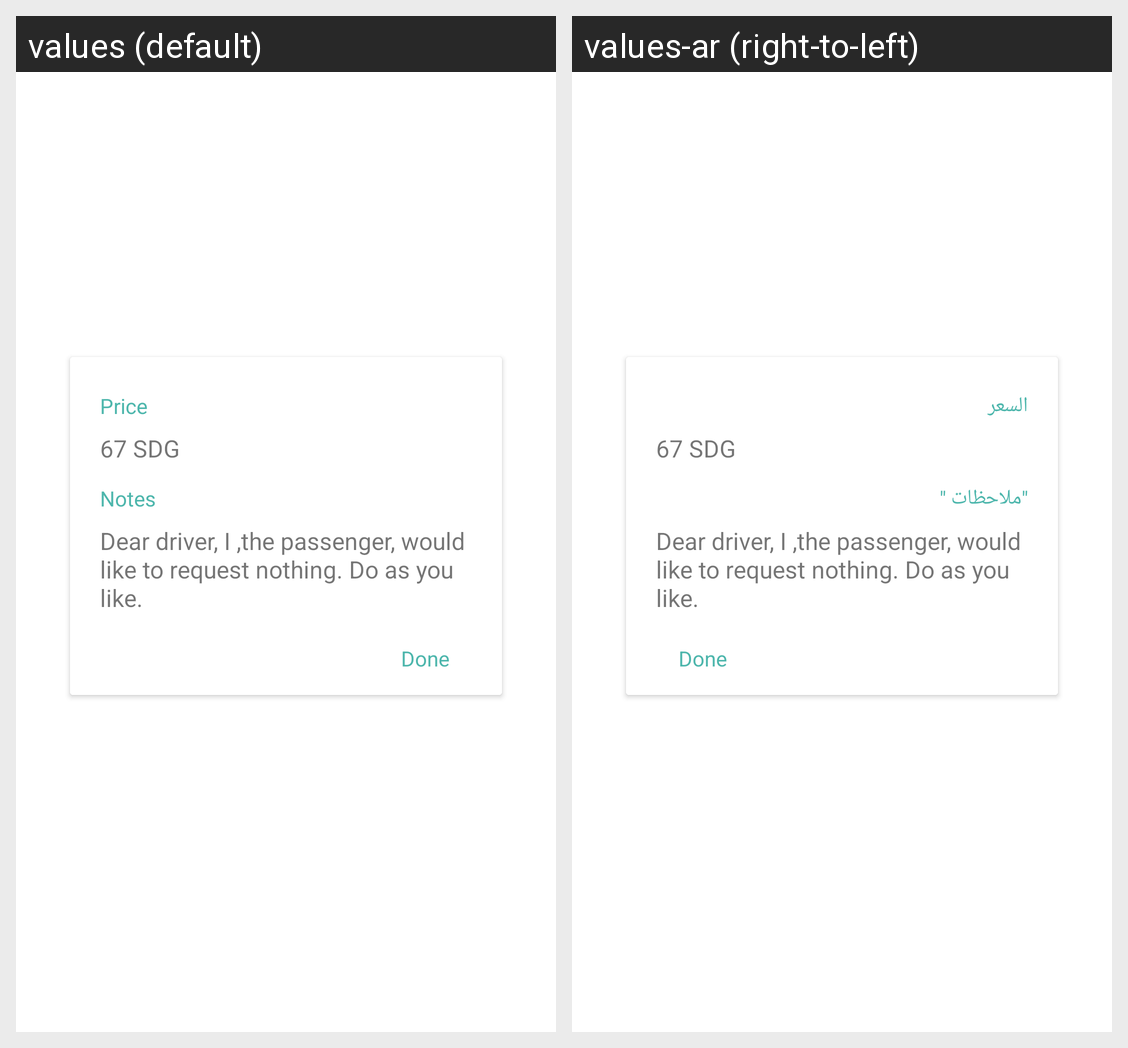

Translations of the strings shown on this Android screen, per locale in the grid:
Android screen res/layout/ongoing_request.xml rendered under 2 locales, left to right: values (default), values-ar (right-to-left). Device: Nexus 5 (rendered at 1080×1920; each locale shown at half size, 540×960, under a caption strip naming it); theme Theme.MaterialComponents.DayNight.NoActionBar.
Strings drawn on this screen, with the default value and each locale's value (text and hints the layout hard-codes, and strings that could not be matched under every locale, appear in the picture but are not listed):

price
  values: Price
  values-ar: السعر

notes
  values: Notes
  values-ar: "ملاحظات "

done
  values: Done
  values-ar: Done
